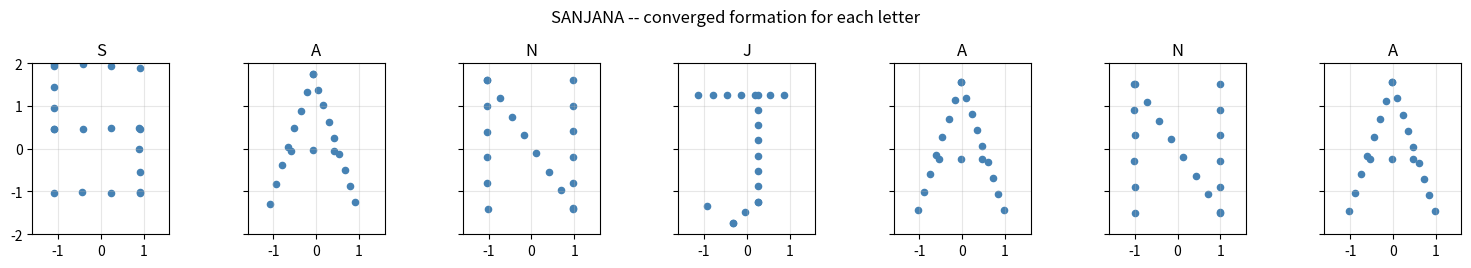

Generate this figure with matplotlib: (Note: this script raises an exception after producing the figure.)
"""
Problem 1 - Formation control that spells "SANJANA".

Setup
-----
N = 20 single-integrator agents  p_i(t) in R^2, dot p_i = u_i.
Communication graph: Erdos-Renyi G(N, p_edge), redrawn until connected.

Controller (formation control, Algorithm 2 of MAS_Algorithms_Lecture):
    u_i = sum_{j in N_i} a_ij [ (p_j - p_i) - (r_j - r_i) ]
    ==> stacked form   u = -L (p - r)
so p_i - p_j -> r_i - r_j (the desired shape r, up to a common translation).

For each capital letter of "SANJANA" I precompute 20 target offsets
r^{letter} sampling the letter's strokes with counts proportional to
stroke length.  Then I run K discrete-time steps of
    p[k+1] = p[k] + dt * u[k].

Plain formation control keeps the centroid frozen (L1=0), so if the
initial centroid is off-screen the letters would drift.  To keep every
letter centred on the origin I use a one-agent "leader pin" (agent 0
sees the desired centroid 0) as in the Leader-Follower slide:
    u_0 += (0 + r_0 - p_0).

Outputs
-------
* p1_formation.mp4  -- animation of the whole sequence
* p1_snapshots.png  -- final formation for each letter
* p1_graph.png      -- the communication graph
"""

import numpy as np
import matplotlib.pyplot as plt
import matplotlib.animation as animation
import networkx as nx


# ----------------------------- parameters -----------------------------
N          = 20            # number of agents
P_EDGE     = 0.28          # Erdos-Renyi edge probability
DT         = 0.05          # integration step
STEPS      = 350           # simulation steps per letter
SEED       = 11019
NAME       = "SANJANA"     # 7 letters
rng = np.random.default_rng(SEED)


# --------------------- connected Erdos-Renyi graph --------------------
def connected_er(n, p, rng):
    while True:
        G = nx.erdos_renyi_graph(n, p, seed=int(rng.integers(1_000_000_000)))
        if nx.is_connected(G):
            return G


G   = connected_er(N, P_EDGE, rng)
A   = nx.to_numpy_array(G)
L   = np.diag(A.sum(axis=1)) - A          # graph Laplacian


# --------------------------- letter templates -------------------------
# Each letter is a list of line segments (stroke endpoints) in a 2x3 box.
LETTERS = {
    "S": [((2, 3), (0, 3)), ((0, 3), (0, 1.5)),
          ((0, 1.5), (2, 1.5)), ((2, 1.5), (2, 0)),
          ((2, 0), (0, 0))],
    "A": [((0, 0), (1, 3)), ((1, 3), (2, 0)),
          ((0.5, 1.2), (1.5, 1.2))],
    "N": [((0, 0), (0, 3)), ((0, 3), (2, 0)),
          ((2, 0), (2, 3))],
    "J": [((0, 3), (2, 3)), ((1.4, 3), (1.4, 0.5)),
          ((1.4, 0.5), (0.8, 0)), ((0.8, 0), (0.2, 0.4))],
}


def sample_letter(ch, n):
    """Return n offsets in R^2 sampling the strokes of `ch`."""
    strokes = LETTERS[ch]
    lens = np.array([np.linalg.norm(np.subtract(b, a)) for a, b in strokes])
    counts = np.maximum(2, np.round(n * lens / lens.sum()).astype(int))
    # trim / pad so counts sum to exactly n
    while counts.sum() > n:
        counts[np.argmax(counts)] -= 1
    while counts.sum() < n:
        counts[np.argmin(counts)] += 1
    pts = []
    for (a, b), c in zip(strokes, counts):
        a, b = np.asarray(a, float), np.asarray(b, float)
        for k in range(c):
            t = k / max(1, c - 1)
            pts.append(a + t * (b - a))
    pts = np.asarray(pts[:n])
    pts -= pts.mean(axis=0)                    # centre the letter
    return pts


# ---------------------------- simulation ------------------------------
p = rng.uniform(-3.0, 3.0, size=(N, 2))        # random initial positions
traj = [p.copy()]

# leader-pinning weights: only agent 0 is pinned to the centre
pin = np.zeros(N)
pin[0] = 1.0

for ch in NAME:
    r = sample_letter(ch, N)
    for _ in range(STEPS):
        u = -L @ (p - r)                       # formation control
        u += pin[:, None] * (r - p)            # centroid anchor
        p = p + DT * u
        traj.append(p.copy())

traj = np.asarray(traj)
print(f"trajectory: frames={traj.shape[0]}  N={N}  edges={G.number_of_edges()}")


# --------------------------- static plots -----------------------------
fig, axs = plt.subplots(1, len(NAME), figsize=(2.2 * len(NAME), 2.6),
                        sharey=True)
for k, ch in enumerate(NAME):
    frame = (k + 1) * STEPS
    pts = traj[frame]
    axs[k].scatter(pts[:, 0], pts[:, 1], s=20, c="steelblue")
    axs[k].set_title(ch)
    axs[k].set_aspect("equal")
    axs[k].set_xlim(-1.6, 1.6)
    axs[k].set_ylim(-2.0, 2.0)
    axs[k].grid(alpha=0.3)
fig.suptitle("SANJANA -- converged formation for each letter")
fig.tight_layout()
fig.savefig("p1_snapshots.png", dpi=160, bbox_inches="tight")
plt.close(fig)

figG, axG = plt.subplots(figsize=(4.2, 4.2))
nx.draw_spring(G, ax=axG, node_color="#7db1d1", edge_color="#9aa0a6",
               node_size=380, font_size=9, with_labels=True, seed=SEED)
axG.set_title(f"Erd\u0151s\u2013R\u00e9nyi graph  ($N={N}$, $p={P_EDGE}$)")
figG.tight_layout()
figG.savefig("p1_graph.png", dpi=160, bbox_inches="tight")
plt.close(figG)


# ------------------------------ animation -----------------------------
fig2, ax2 = plt.subplots(figsize=(5, 5))
sc = ax2.scatter(traj[0, :, 0], traj[0, :, 1], s=32, c="crimson")
edges = []
for i, j in G.edges():
    ln, = ax2.plot([traj[0, i, 0], traj[0, j, 0]],
                   [traj[0, i, 1], traj[0, j, 1]],
                   color="lightgray", lw=0.6, zorder=1)
    edges.append((i, j, ln))
ax2.set_xlim(-3.2, 3.2)
ax2.set_ylim(-3.2, 3.2)
ax2.set_aspect("equal")
ax2.grid(alpha=0.3)
title = ax2.set_title("")


def _update(k):
    pts = traj[k]
    sc.set_offsets(pts)
    for i, j, ln in edges:
        ln.set_data([pts[i, 0], pts[j, 0]], [pts[i, 1], pts[j, 1]])
    letter_idx = min(k // STEPS, len(NAME) - 1)
    title.set_text(f"forming '{NAME[letter_idx]}'   (frame {k})")
    return sc,


ani = animation.FuncAnimation(fig2, _update,
                              frames=range(0, traj.shape[0], 3),
                              interval=30, blit=False)
try:
    ani.save("p1_formation.mp4", fps=30, dpi=140)
    print("saved p1_formation.mp4")
except Exception:
    ani.save("p1_formation.gif", fps=30, dpi=100, writer="pillow")
    print("saved p1_formation.gif")
